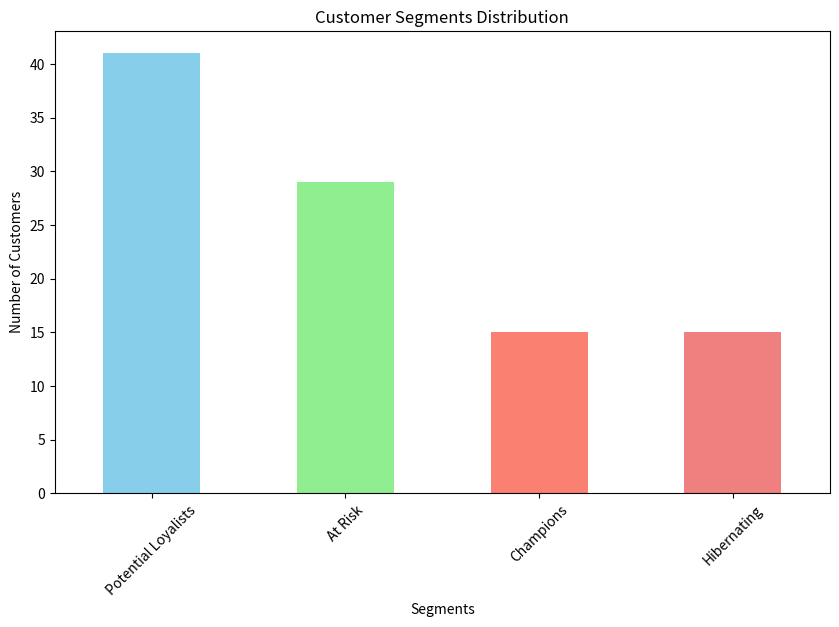

Source code (Python):
import pandas as pd
import numpy as np
import matplotlib.pyplot as plt


# Sample data 
np.random.seed(0)
data = {
    'CustomerID': np.random.choice(range(1, 101), size=500),
    'Date': pd.date_range(start='2023-01-01', periods=500, freq='D'),
    'Amount': np.random.randint(10, 200, size=500)
}

# DataFrame
df = pd.DataFrame(data)

# Display the first few rows of the dataset
print(df.head())


# Calculate RFM metrics
current_date = df['Date'].max()
rfm = df.groupby('CustomerID').agg({
    'Date': ['max', 'count'],  # Calculate max date for recency and count for frequency
    'Amount': 'sum'             # Calculate total amount for monetary
})

# Calculate recency in days
rfm['Recency'] = (current_date - rfm[('Date', 'max')]).dt.days

# Flatten the MultiIndex columns
rfm.columns = ['_'.join(col).rstrip('_') if isinstance(col, tuple) else col.rstrip('_') for col in rfm.columns]

# Rename columns
rfm.rename(columns={'Date_max': 'LastPurchase', 'Date_count': 'Frequency', 'Amount_sum': 'Monetary'}, inplace=True)

# Reset index
rfm = rfm.reset_index()

# Display the first few rows of the RFM DataFrame
print(rfm.head())


# Assign RFM scores
rfm['R_score'] = pd.qcut(rfm['Recency'], 5, labels=[5, 4, 3, 2, 1])
rfm['F_score'] = pd.qcut(rfm['Frequency'], 5, labels=[1, 2, 3, 4, 5])
rfm['M_score'] = pd.qcut(rfm['Monetary'], 5, labels=[1, 2, 3, 4, 5])

# Calculate overall RFM score
rfm['RFM_Score'] = rfm[['R_score', 'F_score', 'M_score']].sum(axis=1)

# Display the first few rows of the RFM DataFrame with scores
print(rfm.head())


# Define segments
def classify_segment(rfm_score):
    if rfm_score >= 13:
        return 'Champions'
    elif rfm_score >= 9:
        return 'Potential Loyalists'
    elif rfm_score >= 5:
        return 'At Risk'
    else:
        return 'Hibernating'

# Classify customers
rfm['Segment'] = rfm['RFM_Score'].apply(classify_segment)

# Display the first few rows of the RFM DataFrame with segments
print(rfm.head())



# Plot the distribution of segments
segment_counts = rfm['Segment'].value_counts()

plt.figure(figsize=(10, 6))
segment_counts.plot(kind='bar', color=['skyblue', 'lightgreen', 'salmon', 'lightcoral'])
plt.title('Customer Segments Distribution')
plt.xlabel('Segments')
plt.ylabel('Number of Customers')
plt.xticks(rotation=45)
plt.show()




